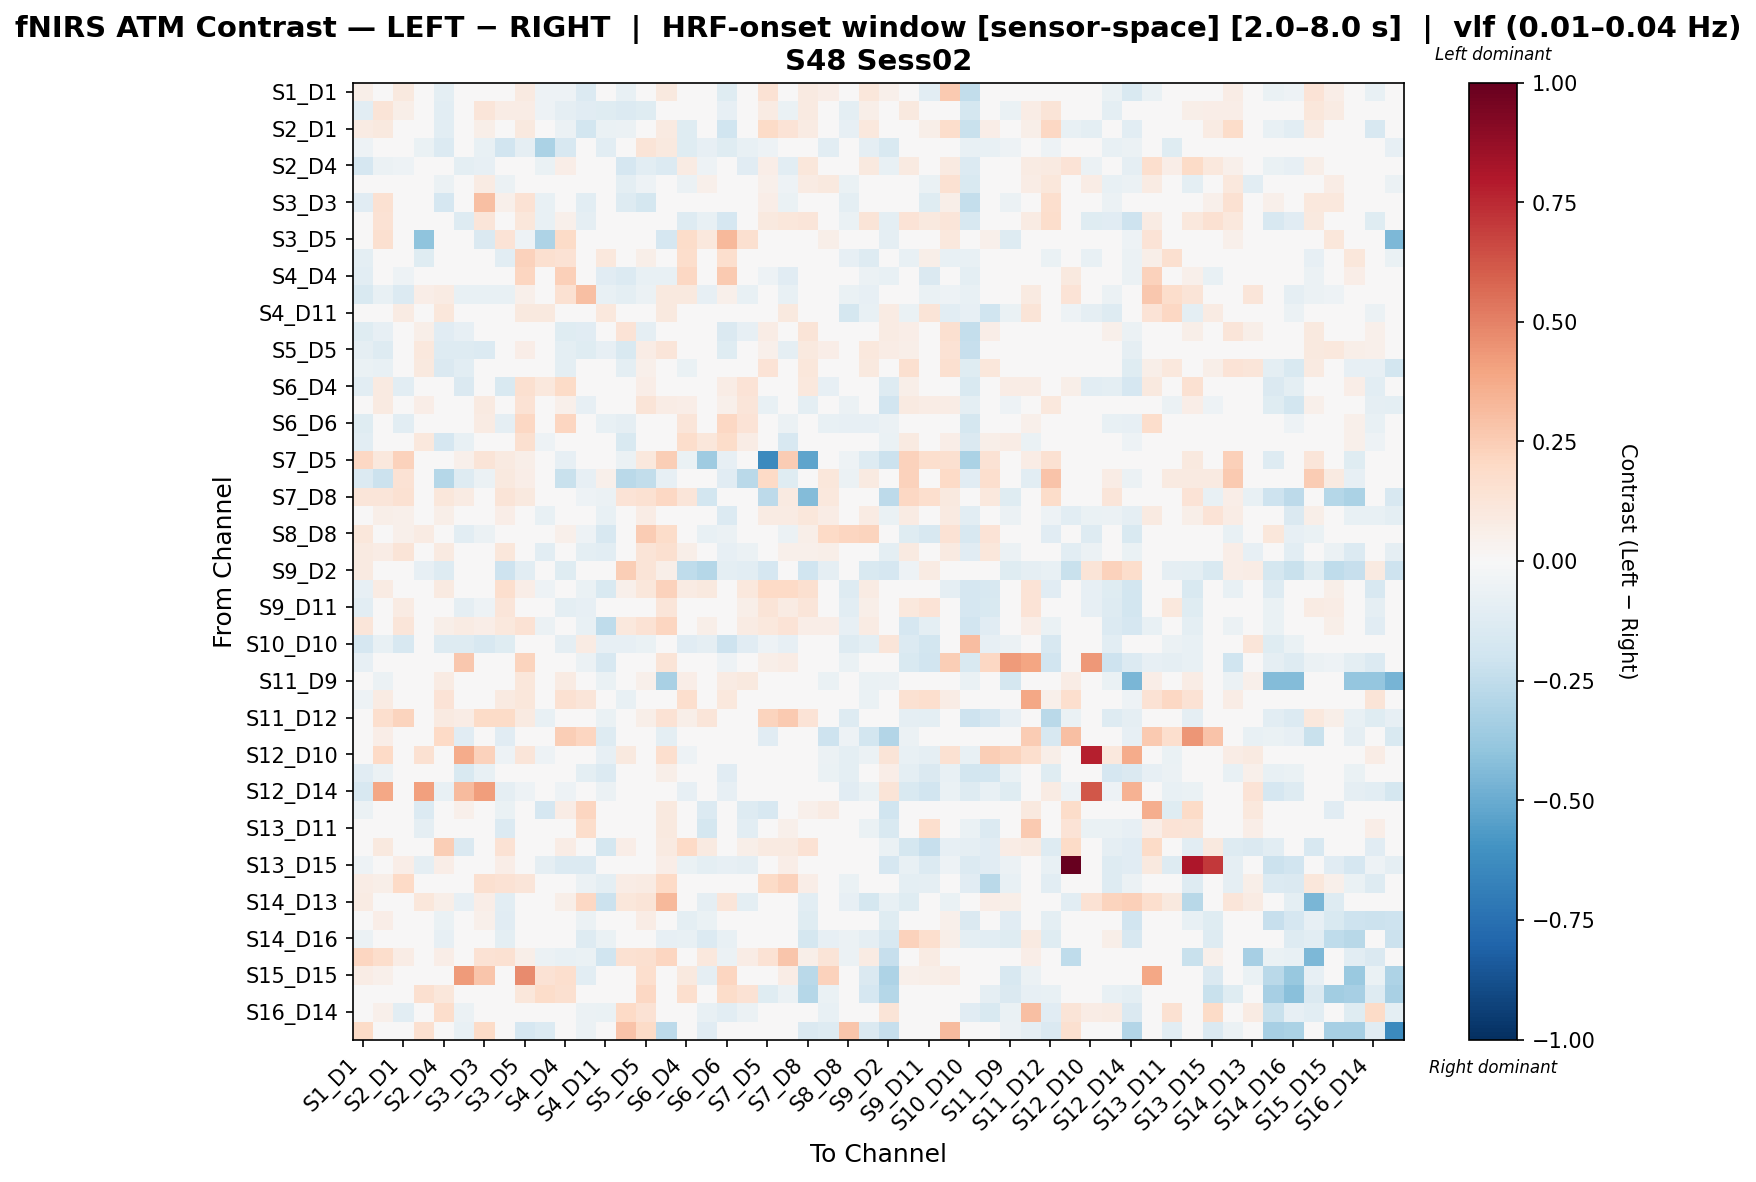

Values plotted in this chart, from the file beside it:
, S1_D1 hbo, S1_D3 hbo, S2_D1 hbo, S2_D2 hbo, S2_D4 hbo, S3_D1 hbo, S3_D3 hbo, S3_D4 hbo, S3_D5 hbo, S4_D2 hbo, S4_D4 hbo, S4_D6 hbo, S4_D11 hbo, S5_D3 hbo, S5_D5 hbo, S5_D7 hbo, S6_D4 hbo, S6_D5 hbo, S6_D6 hbo, S6_D8 hbo, S7_D5 hbo, S7_D7 hbo, S7_D8 hbo
S1_D1 hbo, 0.05993, -0.0223, 0.09611, -0.006616, -0.09904, -0.04212, -0.002032, 0.02891, 0.08697, -0.05026, -0.05062, -0.137, -0.0305, -0.07373, 0.03714, 0.09929, -0.04062, 0.03121, -0.1173, -0.005049, 0.1477, 0.0332, 0.09316
S1_D3 hbo, -0.1063, 0.1274, 0.0585, 0.0336, -0.1027, -0.02228, 0.125, 0.07337, 0.07556, -0.0515, -0.09056, -0.1134, -0.1204, -0.1389, -0.1179, 0.01657, 0.03525, 0.01203, -0.08244, -0.04296, 0.0823, -0.06295, 0.08755
S2_D1 hbo, 0.08361, 0.09409, 0.02669, -0.008673, -0.104, -0.02757, 0.06161, -0.03567, 0.0963, -0.03469, -0.06045, -0.1861, -0.06815, -0.05766, 0.03988, 0.08598, -0.1193, -0.03517, -0.196, 0.004124, 0.1903, 0.1397, 0.08077
S2_D2 hbo, -0.05096, -0.01476, -0.03279, -0.06847, -0.1338, -0.002699, -0.07163, -0.1881, -0.09048, -0.3169, -0.1593, -0.02946, -0.1079, -0.01329, 0.13, 0.09812, -0.1217, -0.07949, -0.1218, -0.07641, -0.0522, 0.006033, 0.009439
S2_D4 hbo, -0.1707, -0.06082, -0.05363, -0.002602, -0.01188, -0.09985, -0.08309, -0.04672, 0.04896, -0.06503, 0.06923, 0.04741, 0.03171, -0.1657, -0.1039, -0.1358, 0.08056, -0.05045, 0.0263, -0.1159, 0.06255, -0.1023, 0.1124
S3_D1 hbo, -0.03743, 0.02702, 0.006191, 0.03487, -0.05676, 0.01934, 0.08463, -0.06167, 0.03409, 0.009515, -0.02205, -0.04241, -0.03829, -0.1002, -0.05466, 0.04458, -0.05874, 0.05014, -0.01501, -0.0143, 0.05467, -0.05247, 0.08163
S3_D3 hbo, -0.1144, 0.1543, -0.04996, -0.02634, -0.1646, 0.02152, 0.3032, 0.05065, 0.1416, -0.07467, -0.03252, -0.1043, -0.04503, -0.1253, -0.1758, -0.014, 0.003504, 0.04569, 0.04901, -0.01611, 0.06868, -0.06347, 0.03265
S3_D4 hbo, -0.006859, 0.1414, 0.004121, -0.0434, -0.04956, -0.1278, 0.1225, 0.008195, 0.1117, -0.07562, 0.05316, -0.09091, -0.03191, 0.02966, 0.02471, 0.01927, -0.1262, -0.07275, -0.1641, 0.001625, 0.09541, 0.1117, 0.1214
S3_D5 hbo, 0.004237, 0.1592, 0.02254, -0.3988, -0.043, 0.03093, -0.1421, 0.1373, -0.05007, -0.3096, 0.1903, -0.002199, 0.02062, -0.04214, 0.03722, -0.1648, 0.1839, 0.1026, 0.3258, 0.1614, 0.01397, -0.02875, 0.04948
S4_D2 hbo, -0.09532, -0.01715, -0.02993, -0.125, -0.04321, 0.02307, -0.02794, -0.1018, 0.2322, 0.1639, 0.1423, 0.02626, 0.1076, -0.03717, 0.05577, -0.007115, 0.1747, 0.01376, 0.1671, -0.01802, -0.04988, -0.01906, 0.002169
S4_D4 hbo, -0.1052, -0.02109, -0.05382, -0.02354, 0.03367, -0.04136, 0.0005638, 0.01361, 0.2117, 0.01665, 0.2375, 0.04241, -0.1161, -0.1356, -0.07502, -0.07793, 0.2087, -0.0002586, 0.2626, 0.01172, -0.052, -0.1156, 0.03959
S4_D6 hbo, -0.1489, -0.07704, -0.1363, 0.06889, 0.0857, -0.0781, -0.07704, -0.07329, 0.05375, 0.01479, 0.1527, 0.3033, -0.07479, -0.09674, -0.06225, 0.09973, 0.09885, -0.08557, 0.05042, -0.07774, -0.01915, -0.0766, 0.02008
S4_D11 hbo, 0.02397, -0.04449, 0.0796, -0.03469, 0.1111, 0.01053, 0.02845, 0.006936, 0.1001, 0.1001, -0.006946, -0.02847, 0.1053, 0.0007859, 0.03197, 0.09889, 0.03872, -0.0289, -0.02248, -0.02083, 0.0227, 0.1001, 0.006015
S5_D3 hbo, -0.1188, -0.07844, -0.03499, 0.05734, -0.1168, -0.07874, 0.02266, 0.02778, 0.01971, -0.03698, -0.1234, -0.1132, -0.01782, 0.1404, -0.08774, 0.02332, -0.01561, 0.0476, -0.1464, -0.08364, 0.07697, -0.04793, 0.1303
S5_D5 hbo, -0.08751, -0.1313, -0.02544, 0.1086, -0.1268, -0.1316, -0.135, -0.02668, 0.068, 0.005583, -0.09774, -0.1186, -0.08113, -0.1546, 0.07253, 0.1236, 0.008525, 0.04605, -0.121, 0.0001727, 0.05053, -0.0868, 0.09514
S5_D7 hbo, -0.0649, -0.07687, 0.03137, 0.09897, -0.1478, -0.1057, -0.04557, -0.01288, -0.0122, -0.01605, -0.09943, 0.01329, 0.01096, -0.1009, 0.05261, -0.02283, -0.06651, 0.01299, -0.04256, -0.02667, 0.1384, -0.02844, 0.113
S6_D4 hbo, -0.1068, 0.08892, -0.1075, 0.04352, 0.04678, -0.142, 0.02253, -0.1543, 0.1606, 0.1093, 0.1922, 0.01948, -0.03564, -0.004173, 0.06361, -0.04627, 0.04426, 0.03303, 0.07149, 0.1365, -0.03616, -0.01806, 0.1016
S6_D5 hbo, 0.0129, 0.0896, 0.02453, 0.06415, -0.04531, 0.02566, 0.09236, -0.03125, 0.1448, -0.0004192, 0.05289, -0.08332, -0.03714, 0.04615, 0.1322, 0.07596, 0.069, -0.03806, 0.05098, 0.1228, -0.07349, 0.03826, -0.1012
S6_D6 hbo, -0.1183, 0.04517, -0.1079, 0.01126, 0.008901, -0.02666, 0.0787, -0.08742, 0.2046, 0.01654, 0.2143, 0.02924, -0.07517, -0.09034, -0.01841, 0.04429, 0.1245, 0.01954, 0.2064, 0.1359, -0.04933, -0.05542, 0.02251
S6_D8 hbo, -0.1057, -0.03929, 0.04006, 0.1041, -0.1674, -0.0718, -0.02791, -0.007734, 0.164, -0.05351, 0.006176, -0.03997, -0.03988, -0.1498, 0.02957, -0.005135, 0.176, 0.1126, 0.1798, 0.07245, -0.009423, -0.1588, 0.03997
S7_D5 hbo, 0.2043, 0.1035, 0.2292, -0.03523, 0.03667, 0.05426, 0.1287, 0.09352, 0.06241, -0.04403, -0.07926, -0.02642, -0.009955, -0.05496, 0.105, 0.2448, -0.06527, -0.3526, -0.07926, -0.02124, -0.6373, 0.2556, -0.5253
S7_D7 hbo, -0.1375, -0.2149, 0.1473, 0.0, -0.2881, -0.1298, -0.05582, 0.0971, 0.0661, -0.03188, -0.2188, -0.07989, 0.05132, -0.2697, -0.2447, -0.07901, -0.03409, -0.005602, -0.1141, -0.2733, 0.1999, -0.1202, 0.04693
S7_D8 hbo, 0.1182, 0.1191, 0.1517, 0.04408, 0.115, 0.07895, 0.04312, 0.1263, 0.09751, -0.0321, 0.0357, -0.05409, -0.05677, 0.1396, 0.1516, 0.2041, 0.1173, -0.1855, -0.003347, 0.02774, -0.2635, 0.08987, -0.4311
S8_D6 hbo, 0.04292, 0.05622, 0.05442, -0.04808, 0.0565, 0.008156, 0.02156, 0.06707, 0.03393, -0.07649, -0.011, -0.03683, -0.07515, -0.003999, 0.07191, 0.03074, -0.01228, -0.01772, -0.1334, -0.03121, 0.08207, 0.08368, 0.1138
S8_D8 hbo, 0.1123, 0.02255, 0.05025, 0.08409, 0.04182, -0.1019, -0.06085, -0.0477, 0.0405, -0.04839, 0.05085, -0.05115, -0.1563, -0.04668, 0.2572, 0.1803, 0.023, -0.07449, -0.05695, -0.009084, -0.04447, -0.05929, 0.05932
S8_D15 hbo, 0.08996, 0.07162, 0.1265, -0.0172, 0.09197, 0.0111, -0.02581, 0.1151, 0.03259, -0.1021, -0.008867, -0.09812, -0.1016, 0.007676, 0.1309, 0.1631, 0.0547, -0.04834, -0.08519, -0.05495, 0.01763, 0.05296, 0.05277
S9_D2 hbo, 0.08647, 0.02882, 0.04038, -0.08428, -0.1324, 0.0, 0.0, -0.2047, -0.1084, -0.0436, -0.1204, -0.01726, 0.02105, 0.2497, 0.1297, 0.05746, -0.2528, -0.2876, -0.09632, -0.1084, -0.1708, 0.0, -0.2017
S9_D9 hbo, -0.08383, 0.08353, 0.04359, 0.02229, 0.09016, -0.02189, -0.01486, 0.1659, 0.06688, -0.05449, -0.01982, -0.06935, -0.1535, 0.05172, 0.1102, 0.2339, 0.08372, 0.09859, -0.004954, 0.1085, 0.1968, 0.1968, 0.1584
S9_D11 hbo, -0.1062, 0.01696, 0.08497, 0.0221, 0.02161, -0.09238, -0.05341, 0.1177, 0.03247, 0.007225, -0.09442, -0.08253, -0.03887, -0.0199, 0.03425, 0.1227, 0.04416, 0.04932, -0.02194, 0.05908, 0.1326, 0.08497, 0.1181
S10_D9 hbo, 0.1183, -0.03898, 0.1247, -0.001684, 0.06178, 0.0806, 0.06349, 0.1067, 0.1449, -0.05595, 0.03756, -0.07629, -0.2509, 0.1059, 0.1431, 0.2125, 0.03746, 0.05579, -0.02469, 0.08577, 0.1025, 0.1346, 0.06818
S10_D10 hbo, -0.1684, -0.07738, -0.163, -0.03933, -0.1322, -0.1255, -0.1583, -0.1232, -0.04417, -0.04807, -0.09252, 0.08173, -0.07865, -0.08476, -0.06719, 0.02533, -0.1144, -0.09252, -0.2065, -0.1146, -0.05263, -0.07951, 0.0
S10_D12 hbo, -0.07945, -0.02044, 0.04937, -0.04238, -0.005314, 0.2724, -0.03405, 0.01564, 0.2259, -0.03803, -0.005193, -0.06218, -0.1617, 0.02768, 0.01503, 0.1257, -0.007661, 0.009781, -0.05313, 0.03918, 0.06098, 0.07637, 0.03198
S11_D9 hbo, -0.02321, -0.06007, 0.012, 0.04623, 0.08059, 0.02052, -0.03523, -0.008582, 0.114, -0.001784, 0.08143, -0.01037, -0.06865, -0.0129, 0.05397, -0.321, 0.06687, 0.01196, 0.07968, 0.09431, 0.0, 0.0, -0.02149
S11_D11 hbo, -0.0518, 0.08195, 0.0463, 0.009439, 0.1357, 0.04475, 0.04015, 0.09054, 0.1152, -0.01545, 0.1538, 0.1214, 0.03732, -0.0722, 0.0002941, 0.03564, 0.1684, 0.04588, 0.103, 0.03662, 0.0463, -0.004879, 0.01523
S11_D12 hbo, 0.03264, 0.1642, 0.2188, -0.02247, 0.09155, 0.07327, 0.1951, 0.1925, 0.08609, -0.07351, -0.026, -0.04313, -0.069, 0.0131, 0.05572, 0.1453, 0.06148, 0.1239, -0.04981, 0.03402, 0.219, 0.2618, 0.136
S11_D13 hbo, -0.002107, 0.06759, -0.02446, 0.02202, 0.1968, -0.1145, 0.02024, -0.111, -0.04119, -0.0007371, 0.2449, 0.2124, -0.1293, -0.02172, 0.02769, -0.09608, 0.04946, -0.01824, 0.02446, 0.01668, -0.111, 0.0149, 0.03725
S12_D10 hbo, -0.02462, 0.1955, -0.04287, 0.1506, -0.02858, 0.3695, 0.2284, -0.0524, 0.1209, -0.0524, -0.02382, 0.0005246, -0.08574, 0.09844, 0.04644, 0.1708, -0.0524, 0.03903, -0.02634, -0.009527, 0.0, 0.0, 0.0
S12_D12 hbo, -0.1153, -0.05912, 0.02573, -0.04044, -0.04483, -0.1551, -0.07376, -0.03676, -0.04081, -0.03742, -0.04434, -0.1002, -0.136, 0.0009536, -0.02537, 0.06113, -0.03577, -0.01587, -0.1152, 0.01717, 0.0173, 0.01815, 0.04171
S12_D14 hbo, -0.1621, 0.385, -0.01963, 0.4066, -0.07417, 0.316, 0.4142, -0.09104, -0.05088, -0.0305, -0.05015, -0.02546, -0.05776, 0.01024, -0.04235, 0.01138, -0.08195, -0.001453, -0.08194, -0.03652, -0.01564, -0.04691, 0.0
S13_D6 hbo, -0.06049, -0.000404, -0.002105, -0.1369, -0.0004934, 0.05408, 0.02942, -0.06684, -0.04298, -0.1649, 0.07682, 0.2118, 0.0101, -0.01677, 0.03172, 0.0991, -0.02867, -0.1333, 0.02754, -0.1299, -0.1627, 0.01249, 0.0535
S13_D11 hbo, -0.01097, -0.0125, 0.01274, -0.08652, -0.02594, -0.02143, 0.01274, -0.1406, 0.007336, -0.03143, 0.03691, 0.179, 0.02908, -0.02779, 0.02428, 0.09381, -0.03604, -0.1723, -0.04097, -0.1018, -0.04285, 0.05226, 0.0108
S13_D13 hbo, -0.04717, 0.09916, 0.04755, -0.02212, 0.2486, -0.1432, -0.00406, 0.146, -0.01345, 0.03206, 0.07315, 0.03463, -0.1768, 0.06967, 0.04018, 0.09179, 0.1992, 0.09179, 0.01085, 0.05898, 0.09179, 0.09179, 0.146
S13_D15 hbo, -0.05088, 0.03047, 0.06257, -0.08842, 0.06257, 0.02421, 0.04924, 0.06883, -0.01251, -0.08842, -0.1333, -0.137, 0.02188, -0.01456, 0.04298, 0.06257, -0.06298, -0.09714, -0.08339, -0.08842, -0.03252, 0.06257, -0.01825
S14_D12 hbo, 0.07052, 0.05685, 0.2004, -0.03273, 0.04501, 0.04367, 0.1582, 0.1436, 0.1232, -0.03273, -0.02728, -0.06122, -0.1008, 0.0768, 0.08102, 0.1967, 0.003738, 0.02435, -0.02848, 0.04193, 0.1915, 0.2276, 0.06635
S14_D13 hbo, 0.07882, 0.03153, -0.009448, 0.1146, 0.05917, -0.0855, 0.06306, -0.1072, 0.04638, -0.0316, 0.05977, 0.2032, -0.2183, 0.1104, 0.13, 0.321, 0.01462, -0.09287, 0.1222, -0.09497, -0.0134, 0.0, -0.1023
S14_D14 hbo, -0.04223, 0.06271, -7.491808275185596e-05, -0.008442, -0.06424, -0.03848, 0.05226, -0.1096, -0.04221, -0.02533, -0.02533, -0.05989, -0.03433, -0.04137, 0.07461, 0.02244, -0.0947, -0.06581, -0.04692, -0.004422, -0.03242, 0.0, -0.1226
S14_D16 hbo, -0.05474, 0.04529, -0.03876, -0.007993, -0.08502, -0.03076, 0.02265, -0.1, -0.03996, -0.03996, -0.04747, -0.13, -0.07, -0.008357, 0.02277, -0.08005, -0.07606, -0.1389, -0.07739, 0.005328, -0.02398, 0.0, -0.1766
S15_D13 hbo, 0.2177, 0.1786, 0.07282, -0.007187, 0.06942, -0.003418, 0.1456, 0.1532, 0.05897, -0.0575, -0.07239, -0.0652, -0.2027, 0.1521, 0.1611, 0.2129, 0.00859, 0.1068, -0.05498, 0.07268, 0.1464, 0.2783, 0.05904
S15_D15 hbo, 0.07187, 0.05031, 0.04874, 0.03998, -0.01401, 0.4266, 0.2757, 0.03028, 0.4732, 0.1462, 0.1693, -0.1091, -0.01805, 0.006138, 0.1653, 0.04716, 0.09824, -0.09335, 0.2125, -0.03609, -0.03609, 0.07187, -0.2725
S15_D16 hbo, -0.03011, 0.0, -0.02259, 0.1568, 0.1119, -0.007765, 0.0, -0.03764, 0.1116, 0.1866, 0.1567, -0.04043, -0.02259, -0.01506, 0.2091, -0.04553, 0.1715, 0.018, 0.1866, 0.1414, -0.1205, -0.06023, -0.2848
S16_D14 hbo, -0.0447, 0.05134, -0.1078, -0.01057, 0.1781, -0.06244, 0.01928, -0.0295, 0.01928, -0.0317, 0.02613, -0.0624, -0.0669, 0.198, 0.1431, 0.03885, -0.04502, -0.07371, -0.1033, -0.05894, 0.01928, 0.01928, 0.01817
S16_D16 hbo, 0.1902, 0.0, 0.0, 0.1595, -0.01441, -0.07206, 0.1943, -0.01441, -0.1644, -0.1371, -0.01441, -0.06136, 0.0, 0.2882, 0.1902, -0.2613, -0.01441, -0.1106, -0.01441, -0.01441, -0.01441, 0.0, -0.1432
